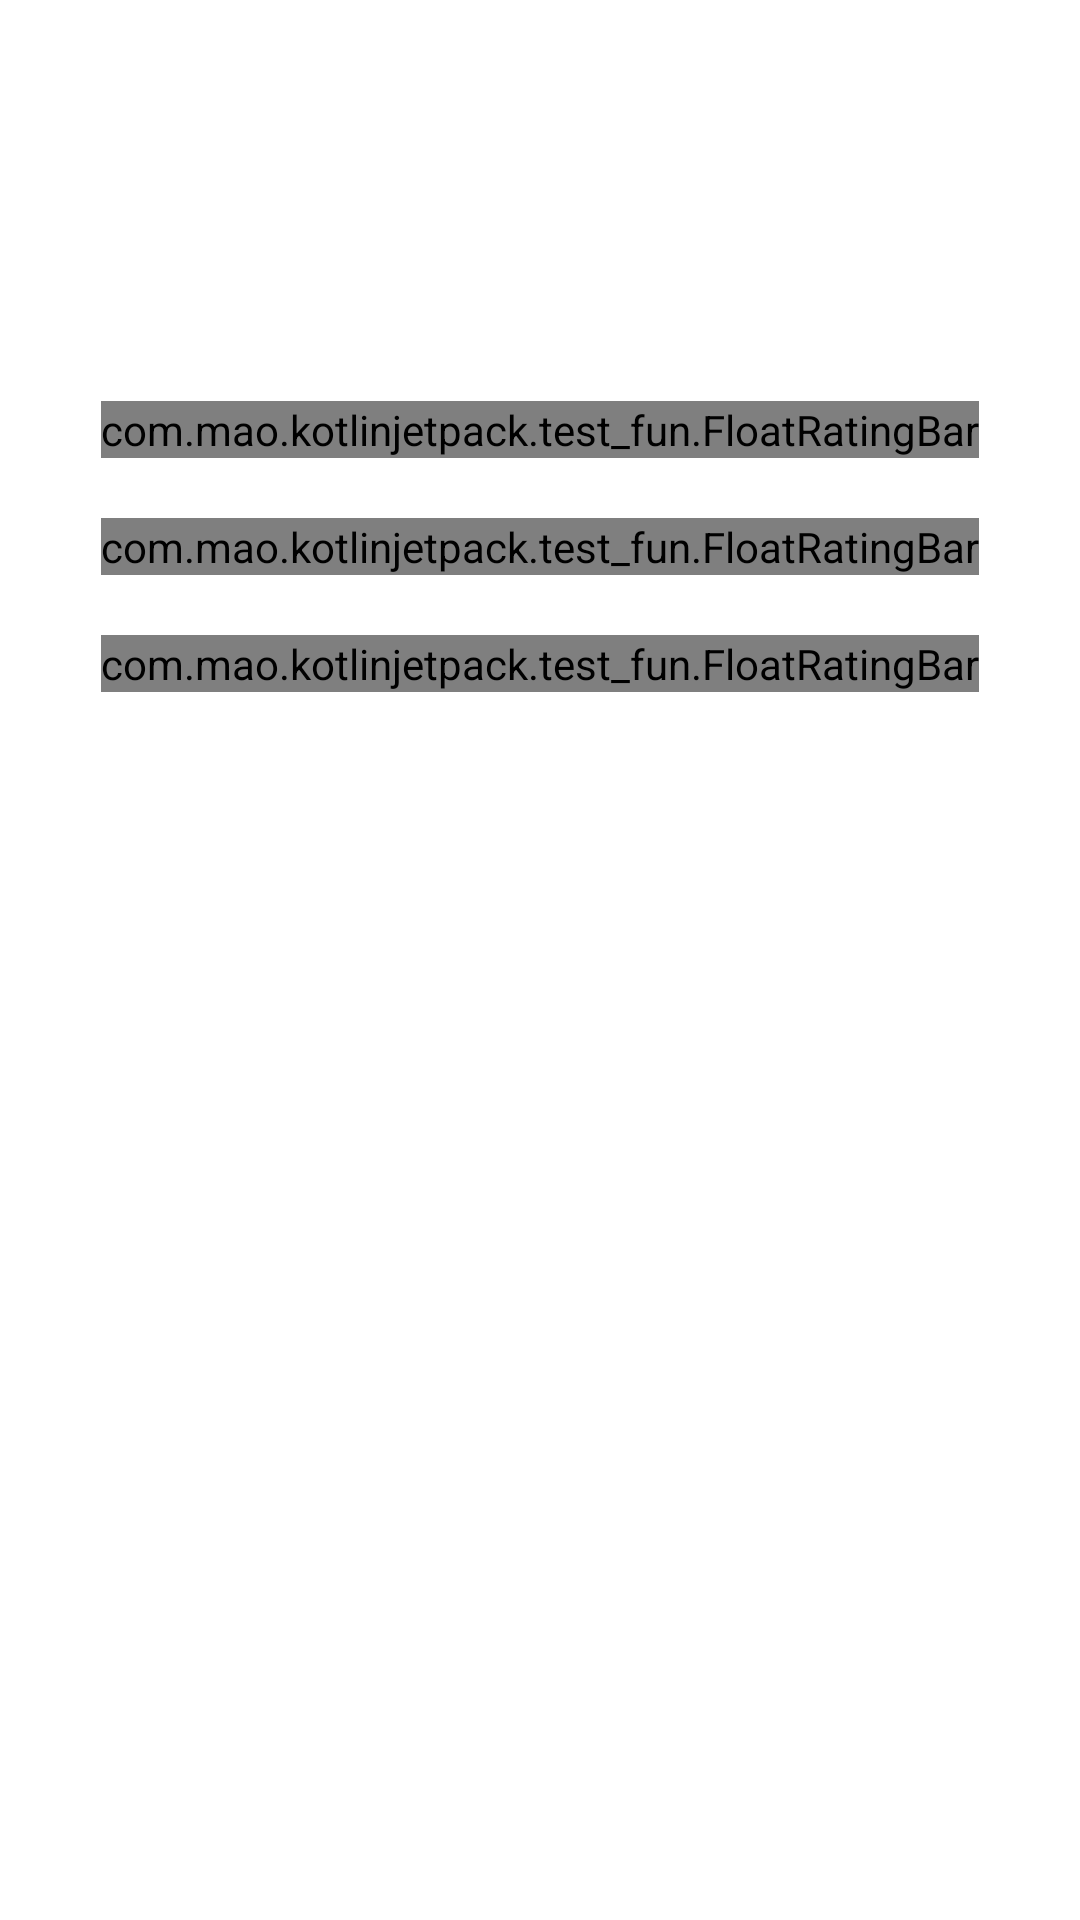

The Android layout XML behind this screen, and the referenced resources:
<!-- AndroidManifest.xml: application theme Theme.KotlinJetPack -->
<!-- res/layout/activity_main.xml -->
<?xml version="1.0" encoding="utf-8"?>
<LinearLayout xmlns:android="http://schemas.android.com/apk/res/android"
    xmlns:tools="http://schemas.android.com/tools"
    xmlns:app="http://schemas.android.com/apk/res-auto"
    android:layout_width="match_parent"
    android:layout_height="match_parent"
    android:background="@android:color/white"
    android:gravity="center"
    android:orientation="vertical"
    tools:context=".MainActivity">


    <com.mao.kotlinjetpack.test_fun.FloatRatingBar
        android:id="@+id/rating_bar1"
        android:layout_width="wrap_content"
        android:layout_height="wrap_content"
        android:layout_gravity="center_horizontal"
        app:FloatRatingBarStarBackgroundDrawable="@drawable/ic_star_gray"
        app:FloatRatingBarStarDistance="10dp"
        app:FloatRatingBarStarForegroundDrawable="@drawable/drawable_star_clip"
        app:FloatRatingBarStarHeight="50dp"
        app:FloatRatingBarStarRate="0"
        app:FloatRatingBarStarWidth="50dp"/>

    <com.mao.kotlinjetpack.test_fun.FloatRatingBar
        android:id="@+id/rating_bar2"
        android:layout_width="wrap_content"
        android:layout_height="wrap_content"
        android:layout_gravity="center_horizontal"
        android:layout_marginTop="20dp"
        app:FloatRatingBarStarBackgroundDrawable="@drawable/ic_star_gray"
        app:FloatRatingBarStarDistance="2dp"
        app:FloatRatingBarStarForegroundDrawable="@drawable/drawable_star_clip"
        app:FloatRatingBarStarHeight="20dp"
        app:FloatRatingBarStarRate="2"
        app:FloatRatingBarStarWidth="20dp"/>

    <com.mao.kotlinjetpack.test_fun.FloatRatingBar
        android:id="@+id/rating_bar3"
        android:layout_width="wrap_content"
        android:layout_height="wrap_content"
        android:layout_gravity="center_horizontal"
        android:layout_marginTop="20dp"
        app:FloatRatingBarStarBackgroundDrawable="@drawable/ic_star_gray"
        app:FloatRatingBarStarDistance="2dp"
        app:FloatRatingBarStarForegroundDrawable="@drawable/drawable_star_clip"
        app:FloatRatingBarStarHeight="20dp"
        app:FloatRatingBarStarRate="3.3"
        app:FloatRatingBarStarWidth="20dp"/>


    <ImageView
        android:id="@+id/gif_1"
        android:layout_width="100dp"
        android:layout_height="100dp"
        android:layout_marginTop="10dp"/>

    <ImageView
        android:id="@+id/gif"
        android:layout_width="match_parent"
        android:layout_height="wrap_content"
        android:layout_marginTop="10dp"/>

    <ImageView
        android:id="@+id/image"
        android:layout_marginTop="-80dp"
        android:layout_width="100dp"
        android:layout_height="100dp" />

    <LinearLayout
        android:layout_width="wrap_content"
        android:layout_height="wrap_content"
        android:layout_margin="20dp"
        android:gravity="center"
        android:orientation="vertical">

        <TextView
            android:id="@+id/username"
            android:layout_width="wrap_content"
            android:layout_height="wrap_content"
            android:layout_margin="5dp"
            android:textColor="@android:color/black"
            android:textSize="20sp"
            android:textStyle="bold" />

        <TextView
            android:id="@+id/company"
            android:layout_width="wrap_content"
            android:layout_height="wrap_content"
            android:layout_margin="5dp"
            android:textColor="@android:color/black"
            android:textStyle="bold" />

        <TextView
            android:id="@+id/website"
            android:layout_width="wrap_content"
            android:layout_height="wrap_content"
            android:layout_margin="5dp"
            android:textColor="@android:color/black" />
    </LinearLayout>
</LinearLayout>
<!-- resources referenced by this layout -->
<resources>
  <style name="Theme.KotlinJetPack" parent="Theme.MaterialComponents.DayNight.DarkActionBar">
          
          <item name="colorPrimary">@color/purple_500</item>
          <item name="colorPrimaryVariant">@color/purple_700</item>
          <item name="colorOnPrimary">@color/white</item>
          
          <item name="colorSecondary">@color/teal_200</item>
          <item name="colorSecondaryVariant">@color/teal_700</item>
          <item name="colorOnSecondary">@color/black</item>
          
          <item name="android:statusBarColor" tools:targetApi="l">?attr/colorPrimaryVariant</item>
          
      </style>
  <!-- not gathered from this repository: default colours our renderer supplied (Android Studio template values) -->
  <color name="purple_500">#FF6200EE</color>
  <color name="purple_700">#FF3700B3</color>
  <color name="teal_200">#FF03DAC5</color>
  <color name="teal_700">#FF018786</color>
  <color name="black">#FF000000</color>
  <color name="white">#FFFFFFFF</color>
</resources>
